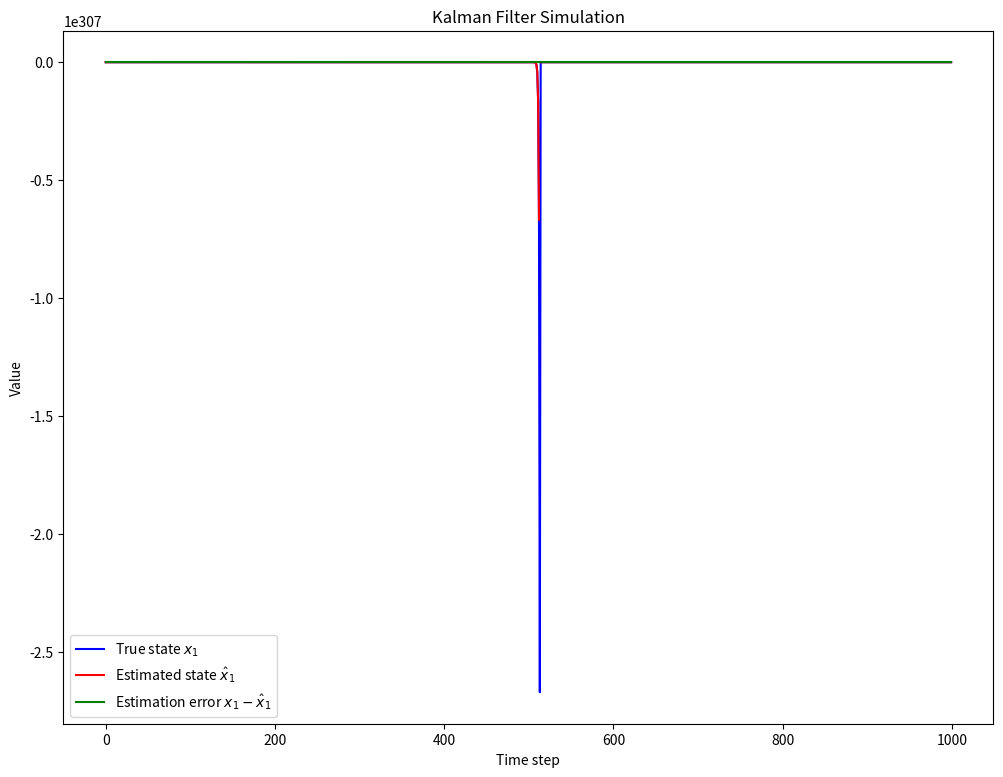

This chart was generated by the following Python code:
import numpy as np
import matplotlib.pyplot as plt

# System matrices
A = np.array([[2, 1, 0, 0], [0, 2, 1, 0], [0, 0, 2, 1], [0, 0, 0, 4]])
C = np.array([[2, 0, 0, 0]])

# Check the eigenvalues of A for stability
eigenvalues = np.linalg.eigvals(A)
print("Eigenvalues of A:", eigenvalues)
if np.any(np.abs(eigenvalues) > 1):
    print("The system is unstable: some eigenvalues have an absolute value greater than 1.")

# Process and measurement noise covariance matrices (identity matrices for simplicity)
Q = np.eye(A.shape[0])
R = np.eye(C.shape[0])

# Number of time steps
T = 1000

# Initialize state and observation sequences
x = np.zeros((A.shape[0], T))
y = np.zeros((C.shape[0], T))
x_hat = np.zeros((A.shape[0], T))  # Estimate of x
P = np.eye(A.shape[0])  # Initial error covariance

# Simulate the system
for t in range(1, T):
    try:
        # Simulate the process dynamics
        x[:, t] = A @ x[:, t-1] + np.random.multivariate_normal(np.zeros(Q.shape[0]), Q)
        y[:, t] = C @ x[:, t] + np.random.multivariate_normal(np.zeros(R.shape[0]), R)

        # Kalman Filter Predict
        x_hat_pred = A @ x_hat[:, t-1]
        P_pred = A @ P @ A.T + Q

        # Kalman Filter Update
        y_residual = y[:, t] - C @ x_hat_pred
        S = C @ P_pred @ C.T + R
        K = P_pred @ C.T @ np.linalg.inv(S)
        x_hat[:, t] = x_hat_pred + K @ y_residual
        P = (np.eye(A.shape[0]) - K @ C) @ P_pred

        # Check for numerical stability
        if not np.all(np.isfinite(x[:, t])):
            raise RuntimeError("Numerical instability detected: non-finite state values.")
    except RuntimeError as e:
        print(e)
        break

# Plot the results
plt.figure(figsize=(12, 9))

# Plot true state x_t
plt.plot(x[0, :], label='True state $x_1$', color='blue')

# Plot state estimates \hat{x}_t
plt.plot(x_hat[0, :], label='Estimated state $\hat{x}_1$', color='red')

# Difference between true state and estimate
plt.plot(x[0, :] - x_hat[0, :], label='Estimation error $x_1 - \hat{x}_1$', color='green')

plt.xlabel('Time step')
plt.ylabel('Value')
plt.title('Kalman Filter Simulation')
plt.legend()
plt.show()
